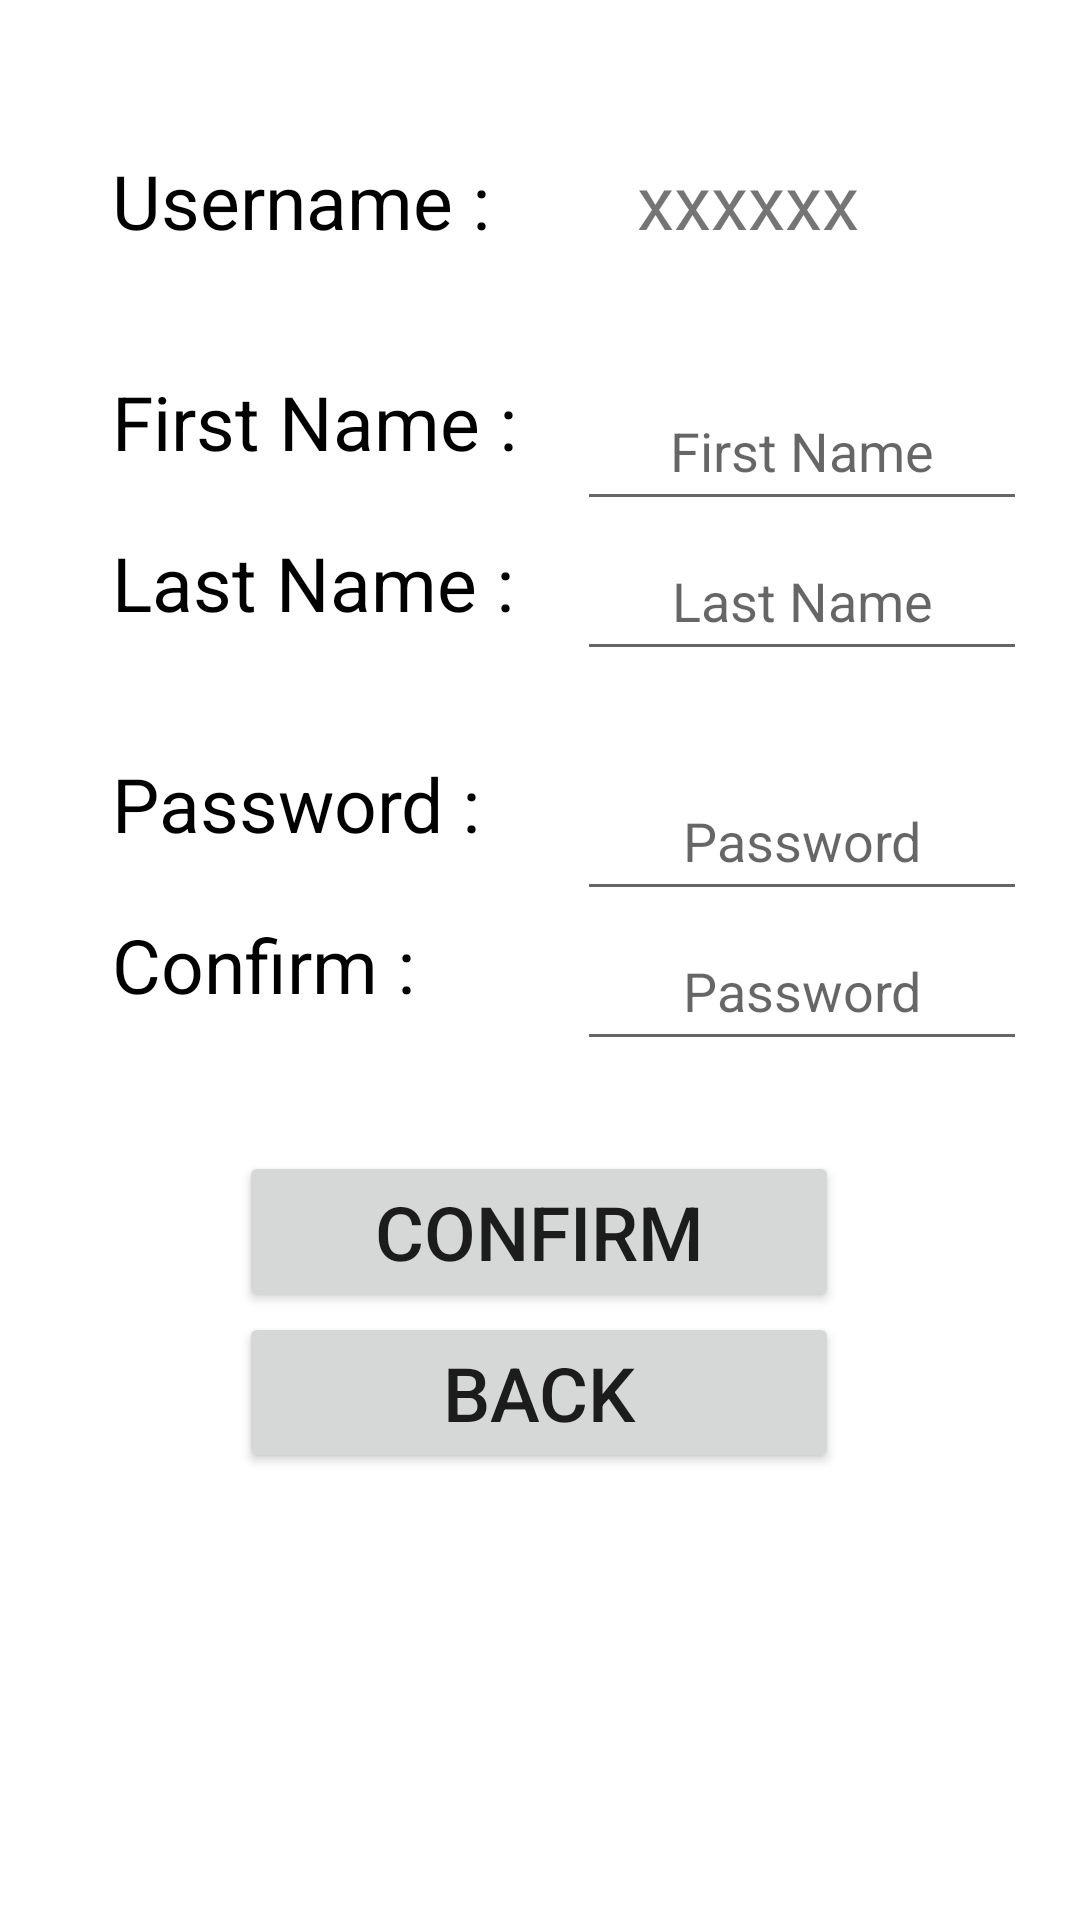

Write the Android layout XML for this screen, with the resource values it uses.
<!-- AndroidManifest.xml: application theme Theme.PayCalculator -->
<!-- res/layout/popup_signup.xml -->
<?xml version="1.0" encoding="utf-8"?>
<RelativeLayout xmlns:android="http://schemas.android.com/apk/res/android"
    android:layout_width="match_parent"
    android:layout_height="match_parent">

    <RelativeLayout
        android:layout_width="wrap_content"
        android:layout_height="wrap_content"
        android:layout_centerHorizontal="true"
        android:layout_marginTop="50dp">

        <TextView
            android:id="@+id/txt_username"
            android:layout_width="wrap_content"
            android:layout_height="wrap_content"
            android:layout_alignParentStart="true"
            android:layout_marginStart="20dp"
            android:text="@string/txt_username"
            android:textColor="@color/black"
            android:textSize="25sp"
        />

        <TextView
            android:id="@+id/txt_generatedname"
            android:layout_width="wrap_content"
            android:layout_height="wrap_content"
            android:layout_marginStart="40dp"
            android:layout_toEndOf="@id/txt_firstname"
            android:gravity="center"
            android:text="xxxxxx"
            android:textSize="25sp" />


        <TextView
            android:id="@+id/txt_firstname"
            android:layout_width="wrap_content"
            android:layout_height="wrap_content"
            android:layout_below="@+id/txt_username"
            android:layout_alignParentStart="true"
            android:layout_marginStart="20dp"
            android:layout_marginTop="40dp"
            android:text="@string/txt_firstname"
            android:textColor="@color/black"
            android:textSize="25sp" />

        <EditText
            android:id="@+id/edt_firstname"
            android:layout_width="150dp"
            android:layout_height="50dp"
            android:layout_below="@+id/txt_generatedname"
            android:layout_marginStart="20dp"
            android:layout_marginTop="40dp"
            android:layout_toEndOf="@id/txt_firstname"
            android:gravity="center"
            android:hint="@string/hnt_firstname" />

        <TextView
            android:id="@+id/txt_lastname"
            android:layout_width="wrap_content"
            android:layout_height="wrap_content"
            android:layout_alignParentStart="true"
            android:layout_below="@+id/txt_firstname"
            android:layout_marginStart="20dp"
            android:layout_marginTop="20dp"
            android:text="@string/txt_lastname"
            android:textColor="@color/black"
            android:textSize="25sp"
            />

        <EditText
            android:id="@+id/edt_lastname"
            android:layout_width="150dp"
            android:layout_height="50dp"
            android:layout_below="@+id/edt_firstname"
            android:layout_marginStart="20dp"
            android:layout_toEndOf="@id/txt_firstname"
            android:gravity="center"
            android:hint="@string/hnt_lastname" />

        <TextView
            android:id="@+id/txt_passwordenter"
            android:layout_width="wrap_content"
            android:layout_height="wrap_content"
            android:layout_below="@+id/txt_lastname"
            android:layout_alignParentStart="true"
            android:layout_marginStart="20dp"
            android:layout_marginTop="40dp"
            android:text="@string/txt_password"
            android:textColor="@color/black"
            android:textSize="25sp" />

        <EditText
            android:id="@+id/edt_passwordenter"
            android:layout_width="150dp"
            android:layout_height="50dp"
            android:layout_below="@+id/edt_lastname"
            android:inputType="textPassword"
            android:layout_marginStart="20dp"
            android:layout_marginTop="30dp"
            android:layout_toEndOf="@id/txt_firstname"
            android:gravity="center"
            android:hint="@string/hnt_password" />

        <TextView
            android:id="@+id/txt_passwordconfirm"
            android:layout_width="wrap_content"
            android:layout_height="wrap_content"
            android:layout_below="@+id/txt_passwordenter"
            android:layout_alignParentStart="true"
            android:layout_marginStart="20dp"
            android:layout_marginTop="20dp"
            android:text="@string/txt_confirm"
            android:textColor="@color/black"
            android:textSize="25sp" />

        <EditText
            android:id="@+id/edt_passwordconfirm"
            android:layout_width="150dp"
            android:layout_height="50dp"
            android:layout_below="@+id/edt_passwordenter"
            android:inputType="textPassword"
            android:layout_marginStart="20dp"
            android:layout_toEndOf="@id/txt_firstname"
            android:gravity="center"
            android:hint="@string/hnt_password" />


        <Button
            android:id="@+id/btn_confirm"
            android:layout_width="200dp"
            android:layout_height="wrap_content"
            android:layout_below="@+id/edt_passwordconfirm"
            android:layout_centerHorizontal="true"
            android:layout_marginTop="30dp"
            android:text="@string/btn_confirm"
            android:textSize="25sp" />

        <Button
            android:id="@+id/btn_back"
            android:layout_width="200dp"
            android:layout_height="wrap_content"
            android:layout_centerHorizontal="true"
            android:text="@string/btn_back"
            android:layout_below="@+id/btn_confirm"
            android:textSize="25sp"
            />

    </RelativeLayout>

</RelativeLayout>
<!-- resources referenced by this layout -->
<resources>
  <color name="black">#FF000000</color>
  <string name="btn_back">Back</string>
  <string name="btn_confirm">Confirm</string>
  <string name="hnt_firstname">First Name</string>
  <string name="hnt_lastname">Last Name</string>
  <string name="hnt_password">Password</string>
  <string name="txt_confirm">Confirm :</string>
  <string name="txt_firstname">First Name :</string>
  <string name="txt_lastname">Last Name :</string>
  <string name="txt_password">Password :</string>
  <string name="txt_username">Username :</string>
  <style name="Theme.PayCalculator" parent="Theme.MaterialComponents.DayNight.DarkActionBar">
          
          <item name="colorPrimary">@color/DHB_Purple</item>
          <item name="colorPrimaryVariant">@color/DHB_Purple</item>
          <item name="colorOnPrimary">@color/white</item>
          
          <item name="colorSecondary">@color/DHB_Teal</item>
          <item name="colorSecondaryVariant">@color/DHB_Teal</item>
          <item name="colorOnSecondary">@color/black</item>
          
          <item name="android:windowActionBar">@color/DHB_Purple</item>
          <item name="android:statusBarColor" tools:targetApi="l">@color/DHB_Purple</item>
          
      </style>
  <color name="DHB_Purple">#91268c</color>
  <color name="white">#FFFFFFFF</color>
  <color name="DHB_Teal">#176e78</color>
</resources>
